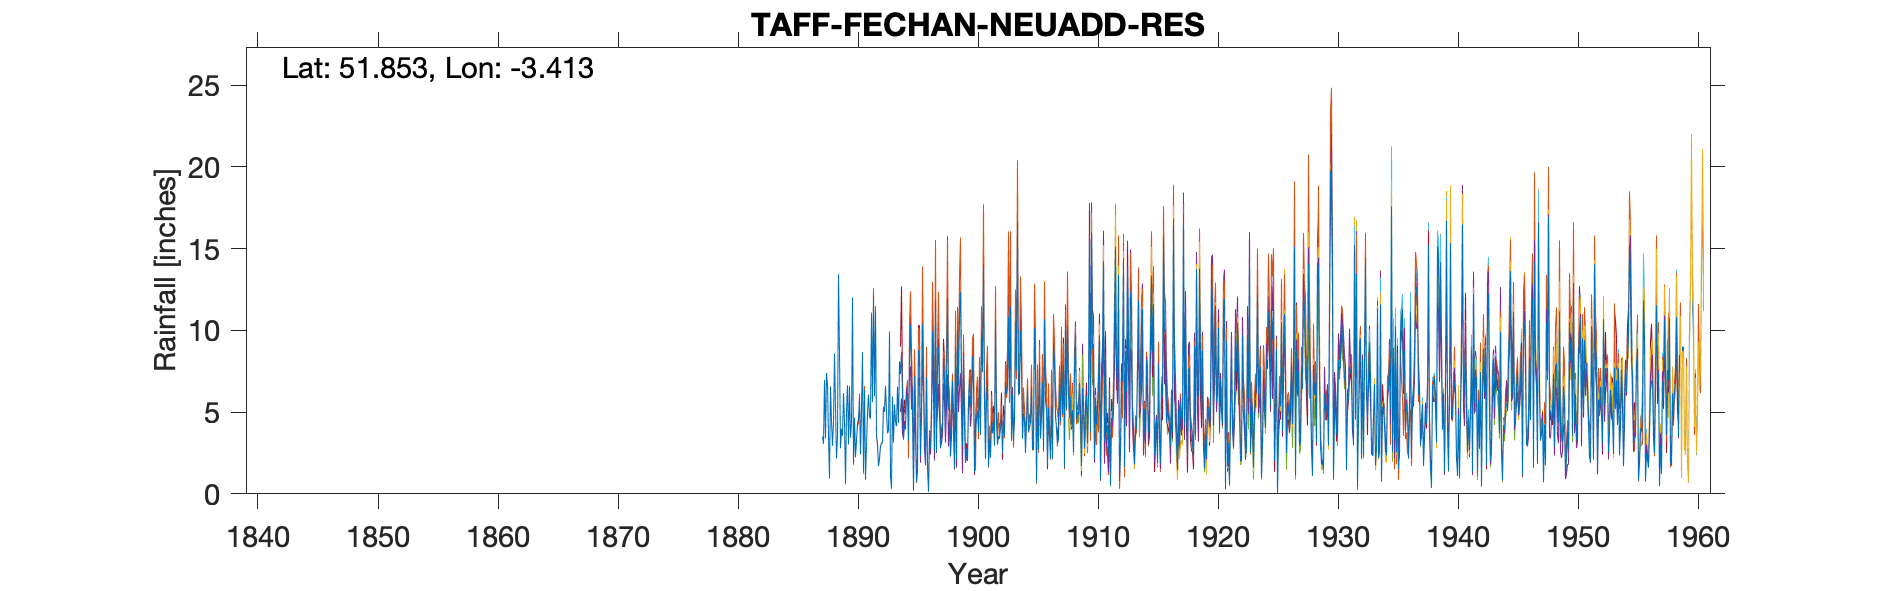

The file beside this chart, header and first rows:
TAFF FECHAN NEAUADD RESRVOIR NO.1 (daily…, , , , , , , , , , , , , , , , , , , , , , , 
Grid ref, SO028181, Long, -3.413, Lat, 51.85, Elevation, 1462, ft, , , , , , , , , , , , , , , 
Station no, 4159, , , , , , , , , , , , , , , , , , , , , , 
, 1880, 1881, 1882, 1883, 1884, 1885, 1886, 1887, 1888, 1889, 1890, 1891, 1892, 1893, 1894, 1895, 1896, 1897, 1898, 1899, 1900, 1901, 1902
January, , , , , , , , , 3.53, 2.78, 12.01, 6.35, 3.57, 3.86, 7.33, 5.14, 3.48, 2.52, 5.16, 12.34, 8.41, 5.5, 4.44
February, , , , , , , , , 0.93, 3.98, 1.9, 0.88, 3.06, 9.92, 8.57, 0.29, 1.82, 7.73, 5.25, 6.27, 6.83, 2.17, 3.02
March, , , , , , , , , 6.58, 3.55, 4.67, 2.95, 1.69, 1.14, 6.08, 7.2, 7.14, 8.99, 2.3, 2.94, 1.31, 5.61, 3.54
April, , , , , , , , , 4.44, 6.17, 2.28, 5, 2.16, 0.31, 3.31, 4.56, 1.64, 5.86, 4.68, 8.67, 3.51, 6.8, 3.43
May, , , , , , , , , 2.94, 4.44, 3.19, 6.04, 2.95, 5.95, 4.21, 0.71, 0.13, 2.78, 6.9, 4.03, 4.59, 1.63, 4.04
June, , , , , , , , , 4.4, 0.58, 4.31, 4.77, 3.05, 3.19, 4.07, 1.37, 3.13, 3.55, 4.2, 1.89, 5.11, 3.37, 4.85
July, , , , , , , , 3.5, 8.59, 5.07, 4.58, 4.59, 3.14, 5.46, 6.02, 8.8, 2.73, 4.03, 1.51, 2.75, 3.8, 2.2, 2.45
August, , , , , , , , 3.06, 5.26, 6.64, 5.86, 10.99, 5.25, 4.43, 5.92, 8.24, 4.59, 8.29, 9, 2.1, 7.14, 4.41, 4.41
September, , , , , , , , 6.96, 2.15, 3.02, 2.41, 5.62, 5.02, 4.13, 3.25, 2.32, 9.95, 7.02, 2.11, 5.64, 3.61, 3.72, 3.59
October, , , , , , , , 3.4, 3.57, 6.59, 4.92, 12.1, 6.56, 6.53, 8.38, 4.61, 7.9, 3.81, 10.05, 7.04, 9.9, 4.53, 6.8
November, , , , , , , , 7.39, 13.44, 3.43, 8.67, 5.97, 4.98, 4.33, 10.34, 10.38, 2.64, 7.2, 6.67, 5.66, 7.44, 2.94, 6.1
December, , , , , , , , 6.65, 8.61, 4.33, 1.35, 11.21, 3.7, 8.11, 7.15, 6.41, 11.83, 12, 10.79, 5.27, 14.08, 10.6, 6.52
Total, , , , , , , , , 64.44, 50.58, 56.15, 76.47, 45.13, 57.36, 74.63, 60.03, 56.98, 73.78, 68.62, 64.6, 75.73, 53.48, 53.19
